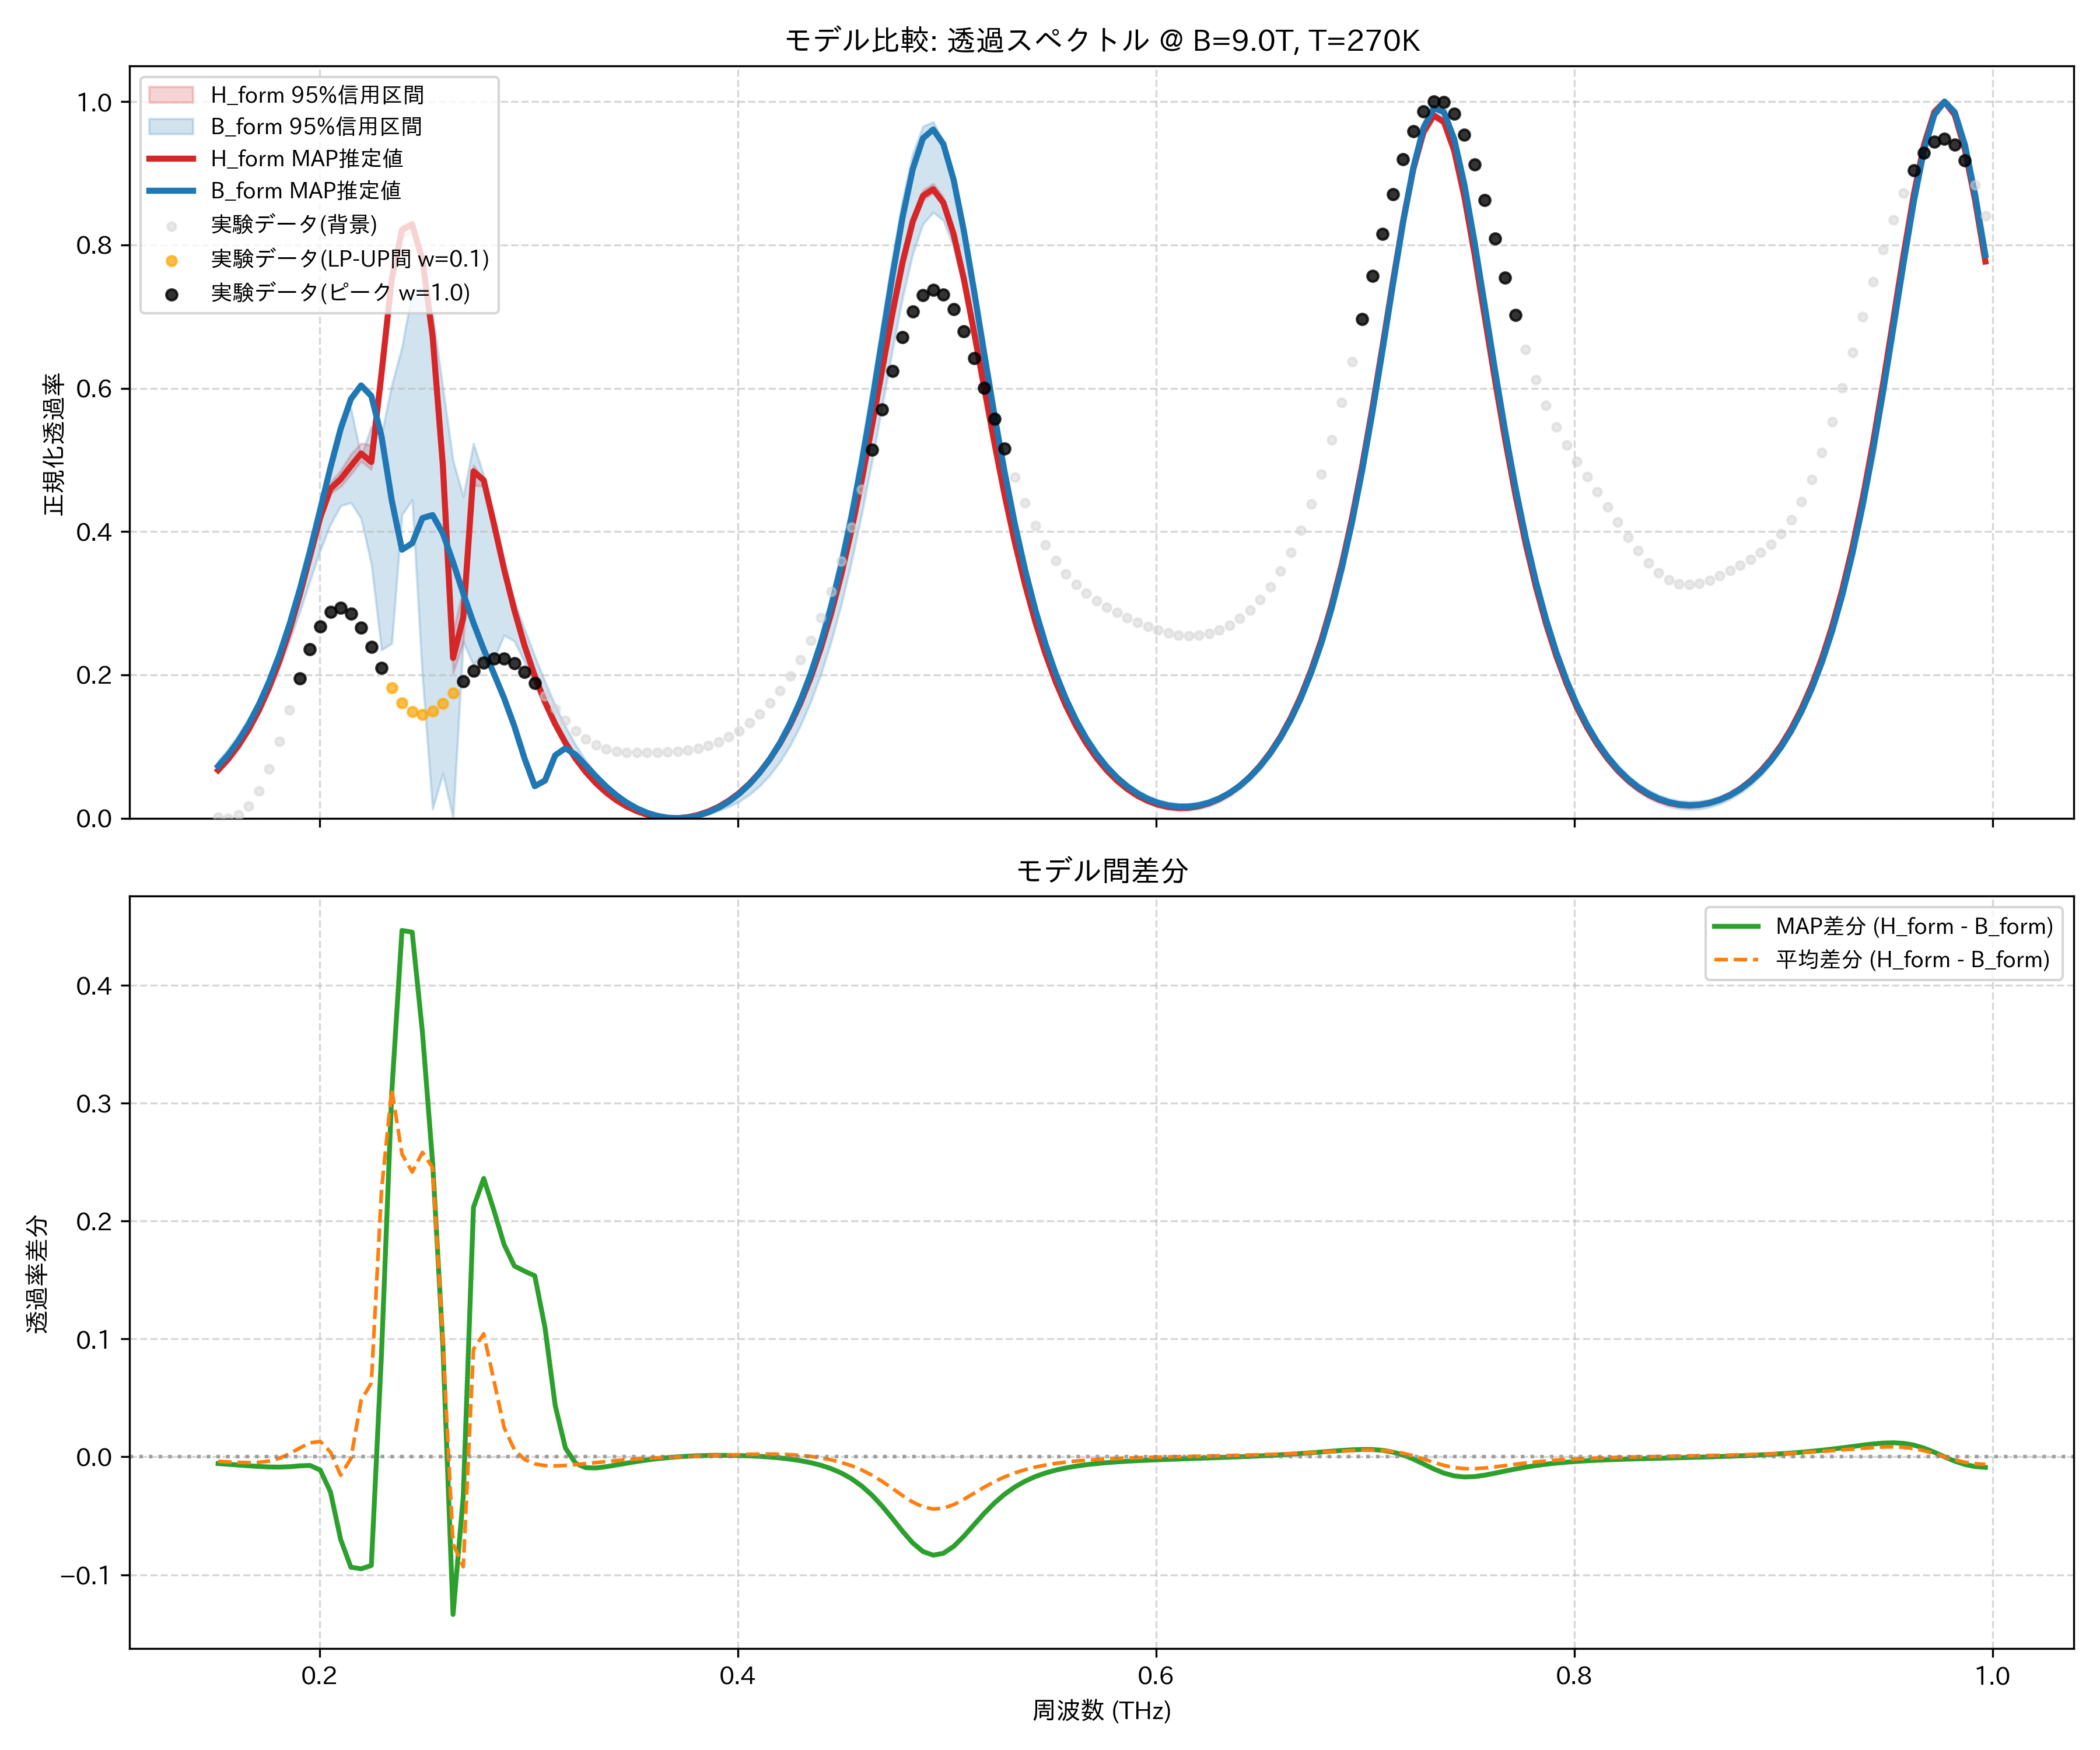

The file beside this chart, header and first rows:
frequency_thz, H_form_mean, H_form_map, H_form_lower_95, H_form_upper_95, B_form_mean, B_form_map, B_form_lower_95, B_form_upper_95, observed_normalized
0.1514, 0.06749, 0.06694, 0.06633, 0.06889, 0.07133, 0.07266, 0.06594, 0.08016, 0.00157
0.1563, 0.08308, 0.08254, 0.08189, 0.0845, 0.08739, 0.08886, 0.08155, 0.09674, 0.0
0.1612, 0.1019, 0.1014, 0.1007, 0.1034, 0.1066, 0.1083, 0.1001, 0.1165, 0.004236
0.1661, 0.1245, 0.1239, 0.1232, 0.1259, 0.1294, 0.1315, 0.122, 0.1394, 0.0165
0.171, 0.1512, 0.1507, 0.1499, 0.1528, 0.1559, 0.1589, 0.1474, 0.1655, 0.03804
0.1759, 0.1828, 0.1823, 0.1814, 0.1846, 0.1864, 0.1909, 0.1767, 0.1943, 0.06881
0.1808, 0.2199, 0.2194, 0.2182, 0.222, 0.2211, 0.2282, 0.2101, 0.2304, 0.1073
0.1856, 0.263, 0.2626, 0.2609, 0.2654, 0.2603, 0.271, 0.2473, 0.2737, 0.1508
0.1905, 0.3122, 0.3119, 0.3093, 0.315, 0.3047, 0.3195, 0.288, 0.3226, 0.1951
0.1954, 0.3662, 0.366, 0.3622, 0.3701, 0.3543, 0.3733, 0.3315, 0.3766, 0.2356
0.2003, 0.4197, 0.4197, 0.4139, 0.4261, 0.4067, 0.4309, 0.3738, 0.4369, 0.2678
0.2052, 0.4599, 0.4597, 0.4531, 0.4684, 0.4557, 0.4894, 0.4101, 0.5014, 0.2878
0.2101, 0.4744, 0.4733, 0.4627, 0.4853, 0.49, 0.5434, 0.4361, 0.5563, 0.2937
0.2149, 0.4927, 0.4914, 0.4799, 0.5081, 0.4942, 0.585, 0.4403, 0.572, 0.2856
0.2198, 0.5105, 0.509, 0.4981, 0.5232, 0.4627, 0.604, 0.4183, 0.5054, 0.266
0.2247, 0.5028, 0.497, 0.4867, 0.5205, 0.4401, 0.5892, 0.3548, 0.5466, 0.239
0.2296, 0.6225, 0.621, 0.6053, 0.6375, 0.396, 0.5328, 0.2349, 0.5356, 0.2095
0.2345, 0.7516, 0.7525, 0.741, 0.7615, 0.4399, 0.4435, 0.2439, 0.6042, 0.1823
0.2394, 0.8194, 0.8212, 0.8108, 0.8271, 0.5625, 0.3747, 0.4233, 0.6575, 0.1612
0.2443, 0.8263, 0.8287, 0.8174, 0.8337, 0.5847, 0.3836, 0.4443, 0.7352, 0.1485
0.2491, 0.7762, 0.7792, 0.7672, 0.7837, 0.518, 0.4188, 0.197, 0.74, 0.1448
0.254, 0.6691, 0.6724, 0.6564, 0.6806, 0.4238, 0.423, 0.01302, 0.7045, 0.1493
0.2589, 0.4907, 0.493, 0.472, 0.5097, 0.3922, 0.3975, 0.06248, 0.601, 0.1602
0.2638, 0.2312, 0.2237, 0.2029, 0.2587, 0.305, 0.3574, 0.0007423, 0.499, 0.1751
0.2687, 0.283, 0.2802, 0.2446, 0.3218, 0.3762, 0.3137, 0.2464, 0.449, 0.1912
0.2736, 0.4784, 0.484, 0.4647, 0.4925, 0.3872, 0.2724, 0.2136, 0.5228, 0.2059
0.2785, 0.4679, 0.4718, 0.4632, 0.4722, 0.3636, 0.2356, 0.2318, 0.4784, 0.2171
0.2833, 0.4083, 0.4109, 0.4042, 0.4118, 0.3435, 0.2019, 0.2218, 0.4124, 0.223
0.2882, 0.3456, 0.3475, 0.3421, 0.3489, 0.3207, 0.1675, 0.2554, 0.3488, 0.2226
0.2931, 0.2889, 0.2904, 0.2859, 0.292, 0.2828, 0.1285, 0.2471, 0.3028, 0.216
0.298, 0.2397, 0.2408, 0.2371, 0.2423, 0.2419, 0.08333, 0.2177, 0.2637, 0.204
0.3029, 0.1974, 0.1983, 0.1953, 0.1996, 0.2034, 0.04475, 0.1854, 0.2262, 0.1882
0.3078, 0.1614, 0.1621, 0.1597, 0.1631, 0.1689, 0.05251, 0.1553, 0.1906, 0.1705
0.3127, 0.1308, 0.1313, 0.1295, 0.1321, 0.1385, 0.08777, 0.1286, 0.1576, 0.1526
0.3175, 0.1048, 0.1052, 0.1038, 0.1057, 0.1121, 0.0977, 0.1045, 0.1282, 0.1361
0.3224, 0.08281, 0.08308, 0.08207, 0.08347, 0.08939, 0.08861, 0.0827, 0.1024, 0.122
0.3273, 0.06424, 0.06441, 0.06373, 0.06473, 0.06996, 0.07363, 0.06417, 0.08013, 0.1107
0.3322, 0.04866, 0.04875, 0.04829, 0.04899, 0.05347, 0.05818, 0.04861, 0.06128, 0.1025
0.3371, 0.03569, 0.03573, 0.03539, 0.03595, 0.03964, 0.04409, 0.03571, 0.04549, 0.09689
0.342, 0.02505, 0.02505, 0.0248, 0.0253, 0.02819, 0.03192, 0.02518, 0.03242, 0.09355
0.3468, 0.0165, 0.01647, 0.01629, 0.01674, 0.01891, 0.02181, 0.01673, 0.02183, 0.09188
0.3517, 0.009845, 0.0098, 0.009669, 0.01007, 0.01162, 0.01371, 0.01017, 0.01351, 0.09132
0.3566, 0.004954, 0.004904, 0.004798, 0.005148, 0.006178, 0.00756, 0.005321, 0.00728, 0.09142
0.3615, 0.001721, 0.001677, 0.001605, 0.001868, 0.002475, 0.003265, 0.002067, 0.003024, 0.09186
0.3664, 8.016909278535241e-05, 5.332289174593197e-05, 1.3822740818281081e-05, 0.0001637, 0.0004354, 0.0007583, 0.000289, 0.0006133, 0.09255
0.3713, 2.461235682366849e-08, 0.0, 0.0, 0.0, 1.2443606290680513e-05, 0.0, 0.0, 0.0, 0.09356
0.3762, 0.001481, 0.001518, 0.001372, 0.001567, 0.001188, 0.0009785, 0.0007818, 0.00133, 0.09514
0.381, 0.004557, 0.00464, 0.004316, 0.004749, 0.003976, 0.003716, 0.002731, 0.004413, 0.0976
0.3859, 0.009298, 0.009436, 0.00889, 0.009616, 0.008423, 0.008269, 0.005858, 0.009367, 0.1013
0.3908, 0.01581, 0.01601, 0.0152, 0.01628, 0.01462, 0.01474, 0.01034, 0.01628, 0.1065
0.3957, 0.02423, 0.0245, 0.02342, 0.02487, 0.02272, 0.02325, 0.01612, 0.02531, 0.1134
0.4006, 0.03476, 0.03511, 0.03373, 0.03558, 0.03292, 0.03401, 0.02337, 0.03664, 0.1222
0.4055, 0.04763, 0.04806, 0.04638, 0.04866, 0.0455, 0.04724, 0.03274, 0.05053, 0.133
0.4104, 0.06313, 0.06364, 0.06164, 0.0644, 0.06082, 0.06325, 0.04482, 0.0673, 0.1458
0.4152, 0.08162, 0.08222, 0.07984, 0.08315, 0.07926, 0.0824, 0.05994, 0.08738, 0.1608
0.4201, 0.1035, 0.1042, 0.1014, 0.1053, 0.1013, 0.1052, 0.07865, 0.1112, 0.178
0.425, 0.1293, 0.1301, 0.1268, 0.1315, 0.1275, 0.1321, 0.1015, 0.1393, 0.198
0.4299, 0.1596, 0.1605, 0.1566, 0.1621, 0.1584, 0.1637, 0.1292, 0.1724, 0.2211
0.4348, 0.195, 0.196, 0.1915, 0.1978, 0.1946, 0.2009, 0.162, 0.2112, 0.2481
0.4397, 0.2362, 0.2372, 0.2322, 0.2394, 0.2371, 0.2444, 0.2008, 0.2566, 0.2796
... 114 more rows
